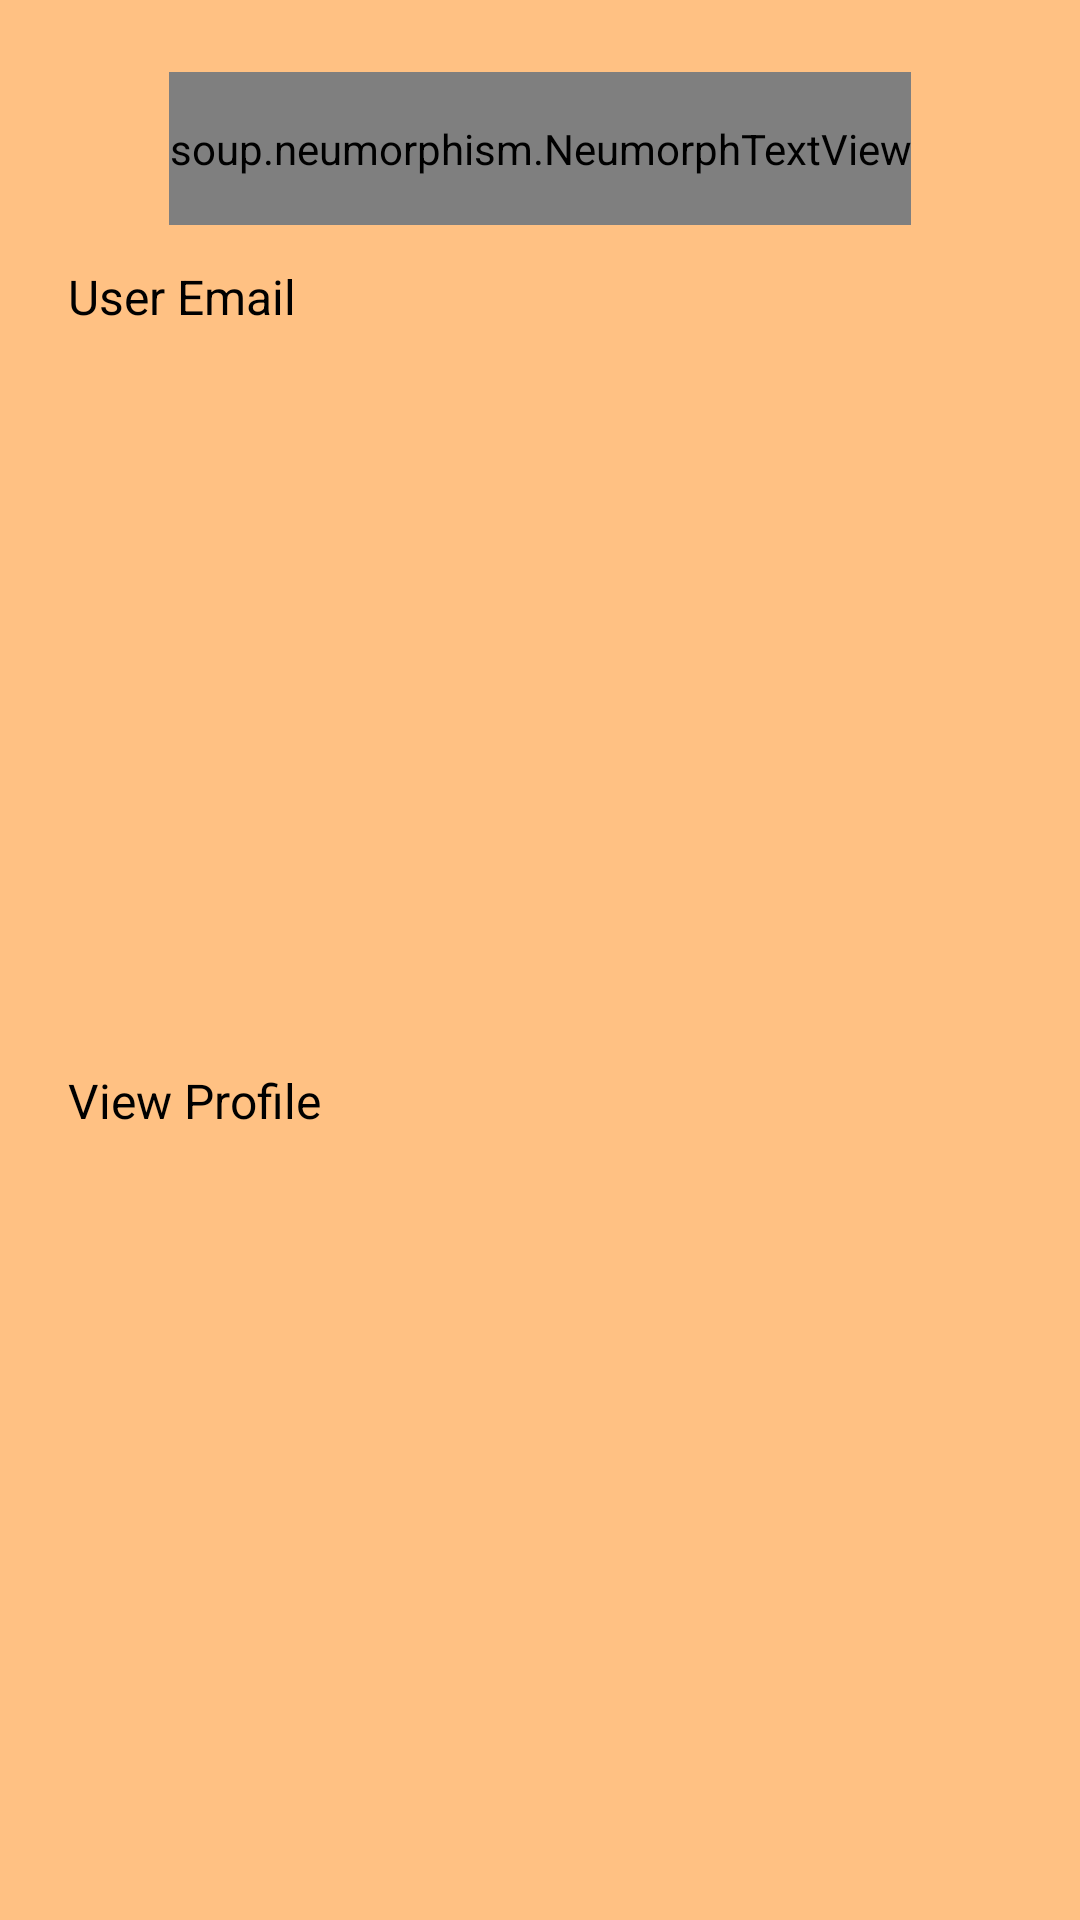

Produce the Android XML layout that renders to this screen, including the resource entries it uses.
<!-- AndroidManifest.xml: application theme Base.Theme.LoginPage -->
<!-- res/layout/nav_header.xml -->
<?xml version="1.0" encoding="utf-8"?>
<androidx.constraintlayout.widget.ConstraintLayout xmlns:android="http://schemas.android.com/apk/res/android"
    xmlns:app="http://schemas.android.com/apk/res-auto"
    xmlns:tools="http://schemas.android.com/tools"
    android:layout_width="match_parent"
    android:layout_height="176dp"
    android:background="@color/orange_btn_color"
    android:gravity="bottom"
    android:orientation="vertical"
    android:padding="16dp"
    android:theme="@style/ThemeOverlay.AppCompat.Dark">

    <soup.neumorphism.NeumorphTextView
        style="@style/Widget.Neumorph.TextView"
        android:layout_width="wrap_content"
        android:layout_height="51dp"
        android:layout_marginTop="8dp"
        android:gravity="center"
        android:text="@string/app_name"
        android:textColor="@color/black"
        android:textSize="34sp"
        android:fontFamily="@font/akaya_telivigala"
        android:textStyle="bold"
        app:layout_constraintEnd_toEndOf="parent"
        app:layout_constraintStart_toStartOf="parent"
        app:layout_constraintTop_toTopOf="parent" />

    <TextView
        android:id="@+id/useremail"
        android:layout_width="wrap_content"
        android:layout_height="wrap_content"
        android:layout_marginTop="72dp"
        android:text="User Email"
        android:textColor="@color/black"
        android:textSize="16sp"
        app:layout_constraintEnd_toEndOf="parent"
        app:layout_constraintHorizontal_bias="0.026"
        app:layout_constraintStart_toStartOf="parent"
        app:layout_constraintTop_toTopOf="parent" />

    <TextView
        android:layout_width="wrap_content"
        android:layout_height="wrap_content"
        android:text="@string/view_profile"
        android:textColor="@color/black"
        android:textSize="16sp"
        app:layout_constraintBottom_toBottomOf="parent"
        app:layout_constraintEnd_toEndOf="parent"
        app:layout_constraintHorizontal_bias="0.027"
        app:layout_constraintStart_toStartOf="parent"
        app:layout_constraintTop_toBottomOf="@+id/useremail"
        tools:ignore="UnknownId" />
</androidx.constraintlayout.widget.ConstraintLayout>
<!-- resources referenced by this layout -->
<resources>
  <color name="black">#000000</color>
  <color name="orange_btn_color">#FFC183</color>
  <string name="app_name">FoodEase</string>
  <string name="view_profile">View Profile</string>
  <style name="Base.Theme.LoginPage" parent="Theme.MaterialComponents.DayNight.DarkActionBar">
          
          <item name="colorPrimary">@color/yellow</item>
          <item name="colorPrimaryVariant">@color/yellow</item>
          <item name="colorOnPrimary">@color/white</item>
          
          <item name="colorSecondary">@color/orange</item>
          <item name="colorSecondaryVariant">@color/orange</item>
          <item name="colorOnSecondary">@color/black</item>
          
          <item name="android:statusBarColor">?attr/colorPrimaryVariant</item>
          
      </style>
  <color name="yellow">#FFF95B</color>
  <color name="white">#FFFFFFFF</color>
  <color name="orange">#FA8007</color>
</resources>
